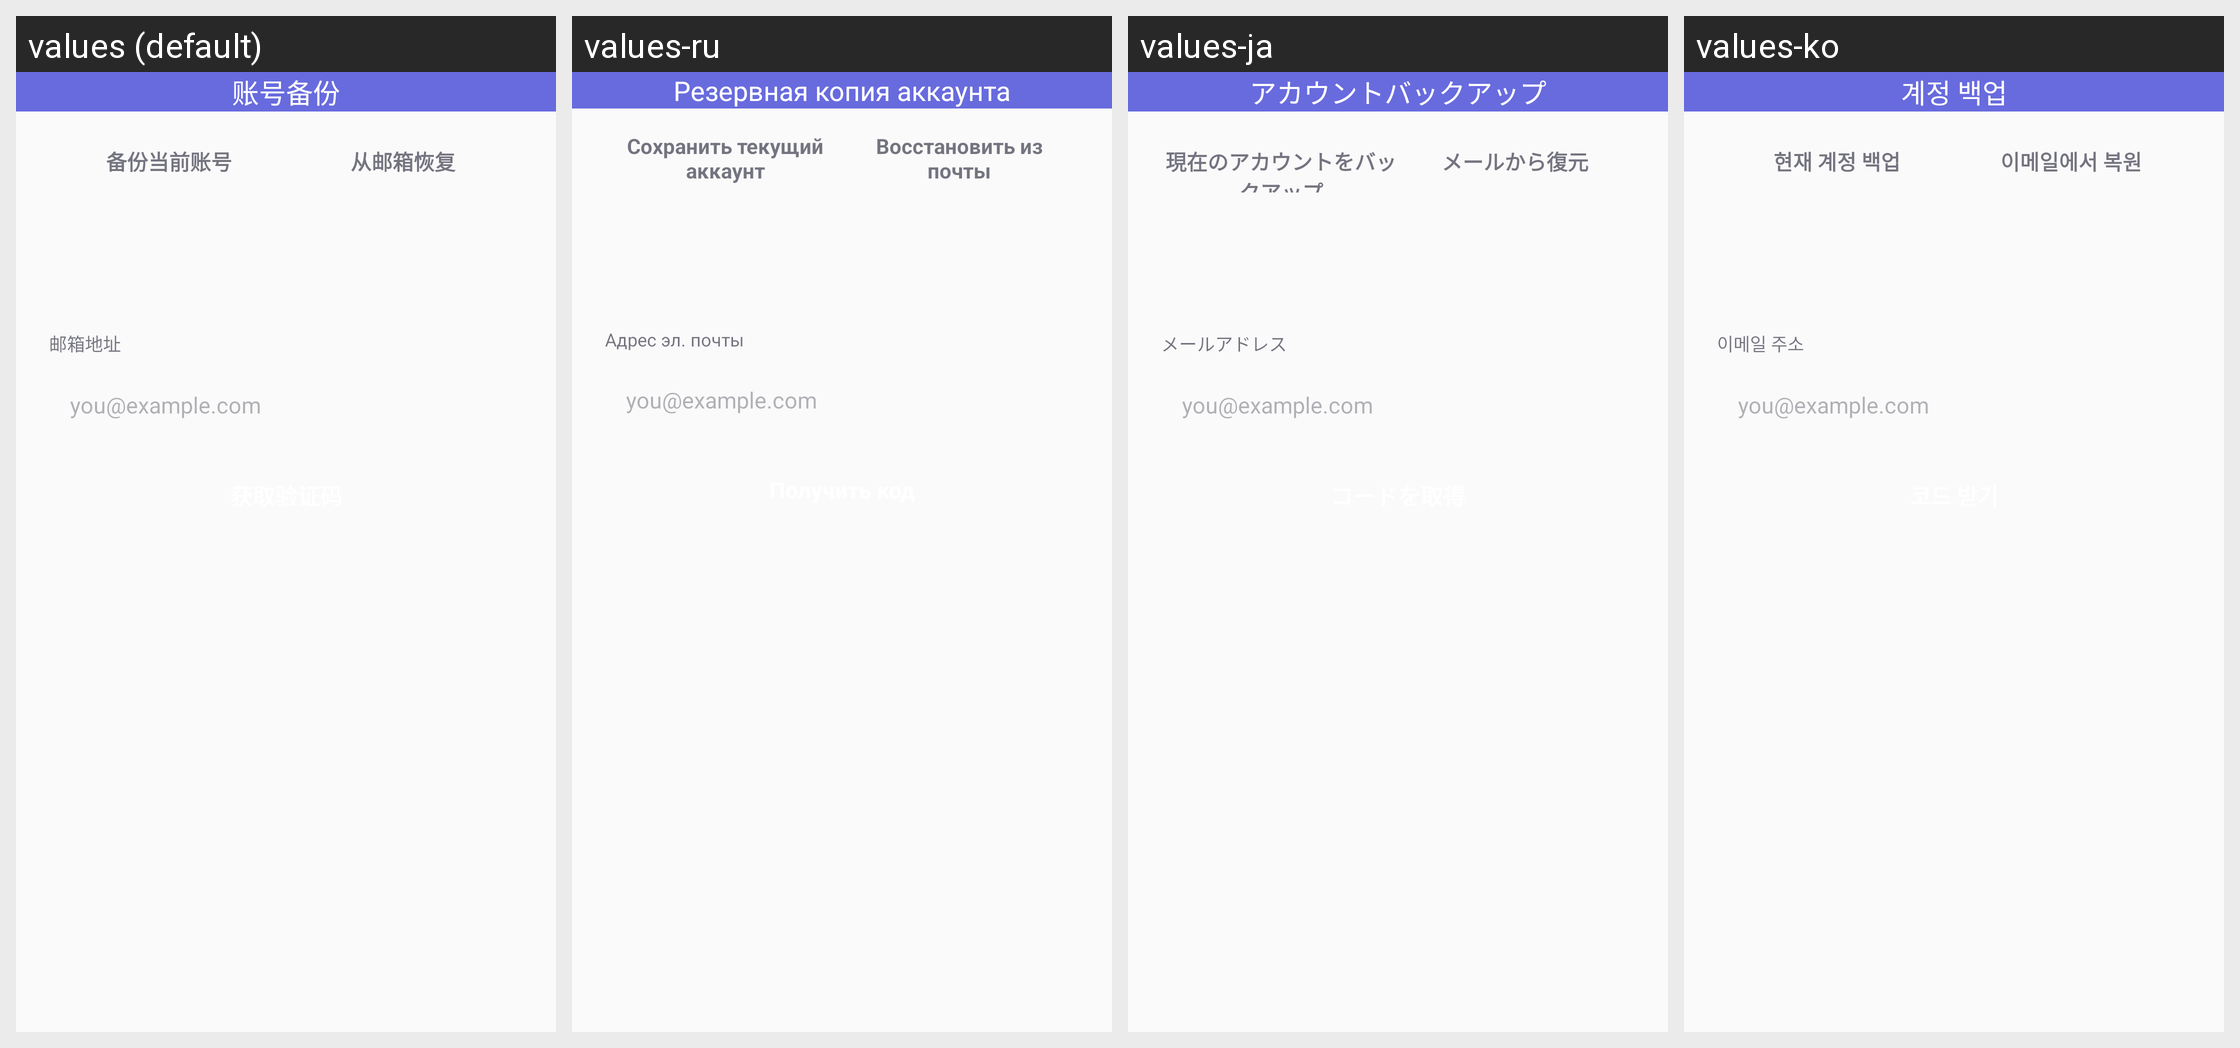

This grid shows one Android layout under several languages. Give, for every string resource on the screen, its name, the default text and each shown locale's text.
Android screen res/layout/fragment_email_backup_v3.xml rendered under 4 locales, left to right: values (default), values-ru, values-ja, values-ko. Device: Nexus 5 (rendered at 1080×1920; each locale shown at half size, 540×960, under a caption strip naming it); theme AppTheme.
Other locales in the repository, not shown: values-en, values-tr, values-zh-rTW.
Strings drawn on this screen, with the default value and each locale's value (text and hints the layout hard-codes, and strings that could not be matched under every locale, appear in the picture but are not listed):

email_backup_title
  values: 账号备份
  values-ru: Резервная копия аккаунта
  values-ja: アカウントバックアップ
  values-ko: 계정 백업

email_backup_seg_backup
  values: 备份当前账号
  values-ru: Сохранить текущий аккаунт
  values-ja: 現在のアカウントをバックアップ
  values-ko: 현재 계정 백업

email_backup_seg_restore
  values: 从邮箱恢复
  values-ru: Восстановить из почты
  values-ja: メールから復元
  values-ko: 이메일에서 복원

email_backup_email_label
  values: 邮箱地址
  values-ru: Адрес эл. почты
  values-ja: メールアドレス
  values-ko: 이메일 주소

email_backup_email_hint
  values: you@example.com
  values-ru: you@example.com
  values-ja: you@example.com
  values-ko: you@example.com
